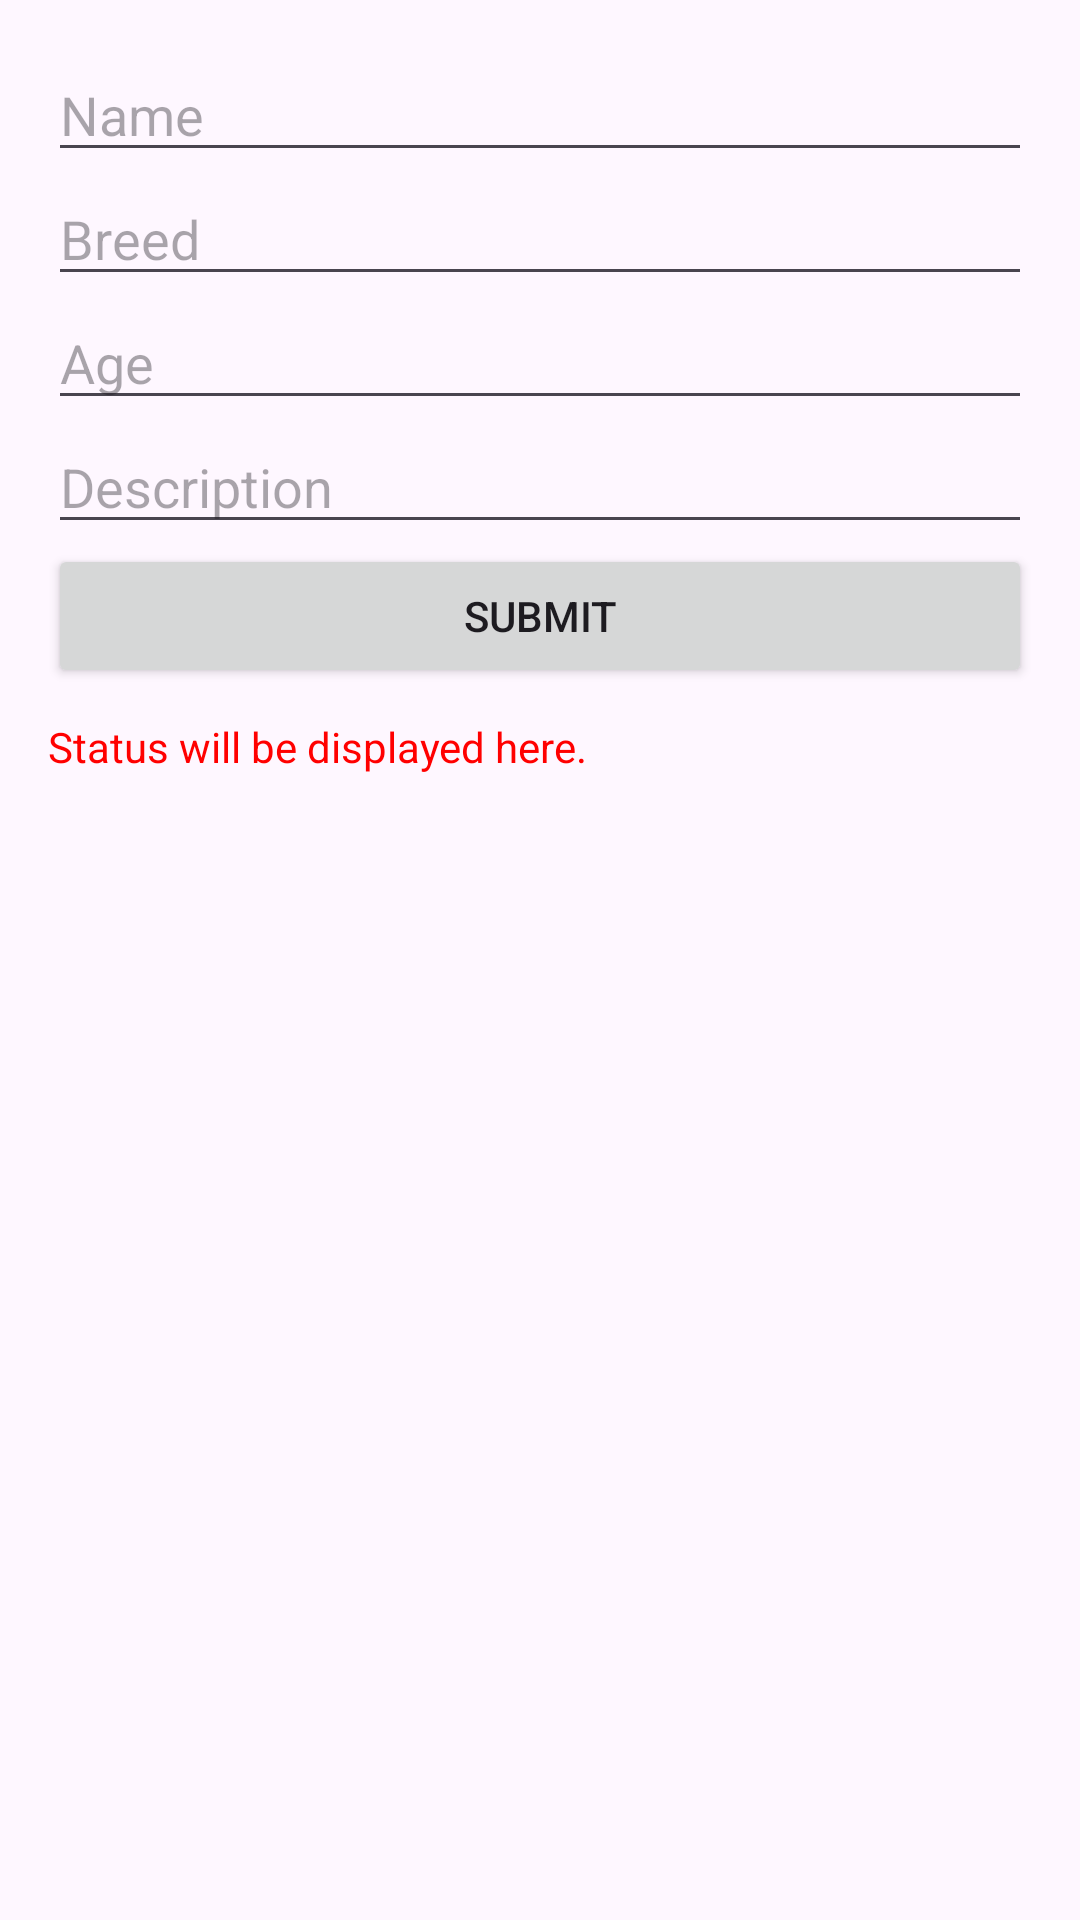

Reconstruct the res/layout file that produces this screen, plus the resources it refers to.
<!-- AndroidManifest.xml: application theme Theme.PawsConnectApp -->
<!-- res/layout/activity_add_pet.xml -->
<?xml version="1.0" encoding="utf-8"?>
<androidx.constraintlayout.widget.ConstraintLayout
    xmlns:android="http://schemas.android.com/apk/res/android"
    xmlns:tools="http://schemas.android.com/tools"
    xmlns:app="http://schemas.android.com/apk/res-auto"
    android:id="@+id/main"
    android:layout_width="match_parent"
    android:layout_height="match_parent"
    tools:context=".AddPetActivity">

    <LinearLayout
        android:layout_width="match_parent"
        android:layout_height="match_parent"
        android:orientation="vertical"
        android:padding="16dp">

        <EditText
            android:id="@+id/tePetName"
            android:layout_width="match_parent"
            android:layout_height="wrap_content"
            android:hint="Name" />

        <EditText
            android:id="@+id/teBreed"
            android:layout_width="match_parent"
            android:layout_height="wrap_content"
            android:hint="Breed" />

        <EditText
            android:id="@+id/teAge"
            android:layout_width="match_parent"
            android:layout_height="wrap_content"
            android:hint="Age"
            android:inputType="number" />

        <EditText
            android:id="@+id/teDescription"
            android:layout_width="match_parent"
            android:layout_height="wrap_content"
            android:hint="Description"
            android:inputType="textMultiLine" />

        <Button
            android:id="@+id/submitPet"
            android:layout_width="match_parent"
            android:layout_height="wrap_content"
            android:onClick="addPet"
            android:text="Submit" />

        <TextView
            android:id="@+id/status"
            android:layout_width="match_parent"
            android:layout_height="wrap_content"
            android:text="Status will be displayed here."
            android:textColor="#FF0000"
            android:paddingTop="10dp" />
    </LinearLayout>

</androidx.constraintlayout.widget.ConstraintLayout>
<!-- resources referenced by this layout -->
<resources>
  <style name="Theme.PawsConnectApp" parent="Base.Theme.PawsConnectApp" />
  <style name="Base.Theme.PawsConnectApp" parent="Theme.Material3.DayNight.NoActionBar">
          
          
      </style>
</resources>
